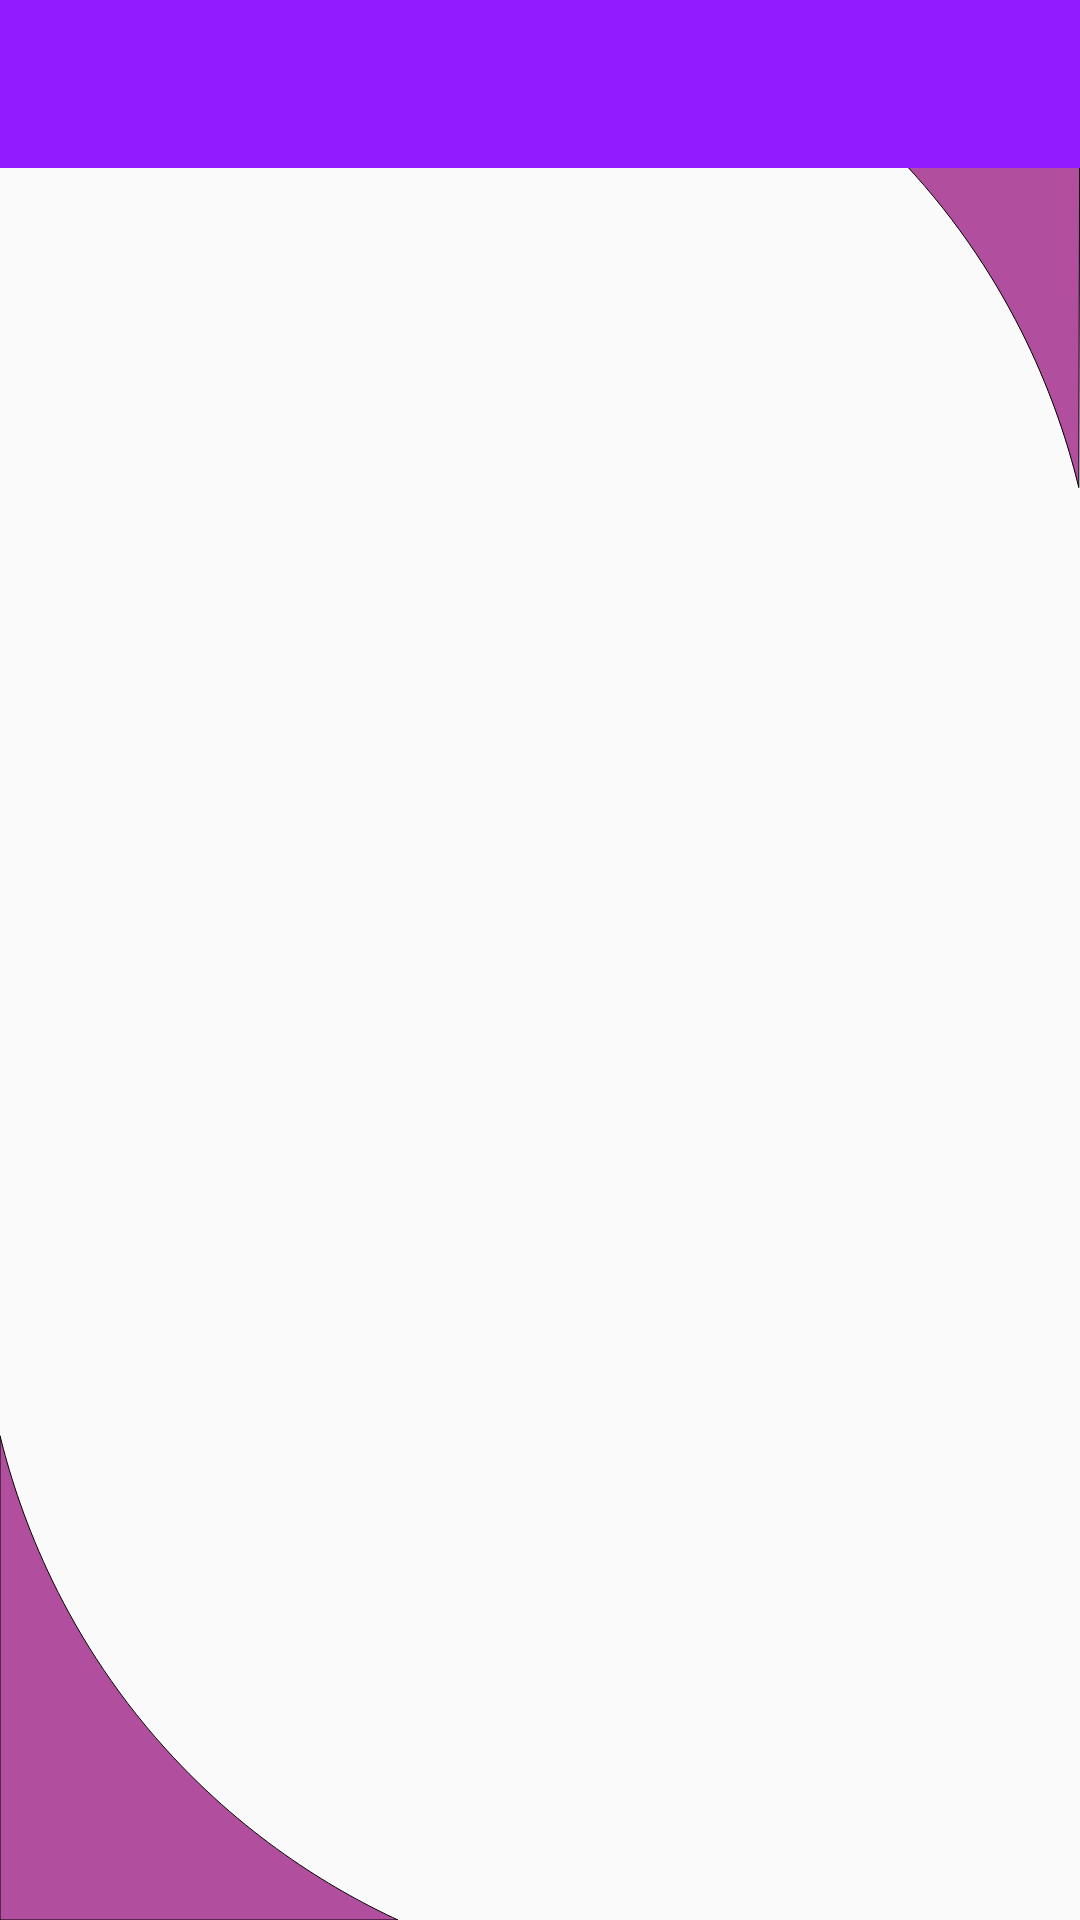

Reconstruct the res/layout file that produces this screen, plus the resources it refers to.
<!-- AndroidManifest.xml: application theme Theme.Administrador -->
<!-- res/layout/activity_inicio_adm.xml -->
<?xml version="1.0" encoding="utf-8"?>
<androidx.drawerlayout.widget.DrawerLayout xmlns:android="http://schemas.android.com/apk/res/android"
    xmlns:app="http://schemas.android.com/apk/res-auto"
    xmlns:tools="http://schemas.android.com/tools"
    android:id="@+id/escenario"
    android:layout_width="match_parent"
    android:layout_height="match_parent"
    android:contentDescription="@string/app_name"
    android:background="@drawable/crear_cuenta"
    tools:context=".inicio_adm">


    <androidx.constraintlayout.widget.ConstraintLayout
        android:layout_width="match_parent"
        android:layout_height="match_parent">

        <LinearLayout
            android:layout_width="match_parent"
            android:layout_height="match_parent"
            android:orientation="vertical">

            <androidx.appcompat.widget.Toolbar
                android:id="@+id/toolbar2"
                android:layout_width="match_parent"
                android:layout_height="wrap_content"
                android:background="?attr/colorPrimary"
                android:minHeight="?attr/actionBarSize"
                android:theme="?attr/actionBarTheme" />

            <androidx.drawerlayout.widget.DrawerLayout
                android:id="@+id/frame"
                android:layout_width="match_parent"
                android:layout_height="match_parent"
                android:contentDescription="@string/abrir"/>

        </LinearLayout>
    </androidx.constraintlayout.widget.ConstraintLayout>

    <com.google.android.material.navigation.NavigationView
        android:id="@+id/lateral"
        android:layout_width="match_parent"
        android:layout_height="match_parent"
        android:layout_gravity="start"
        app:headerLayout="@layout/perfil_superios"
        app:menu="@menu/menu_lateral" />

</androidx.drawerlayout.widget.DrawerLayout>
<!-- res/layout/perfil_superios.xml (included above) -->
<?xml version="1.0" encoding="utf-8"?>
<LinearLayout xmlns:android="http://schemas.android.com/apk/res/android"
    xmlns:app="http://schemas.android.com/apk/res-auto"
    xmlns:tools="http://schemas.android.com/tools"
    android:id="@+id/img_perfil"
    android:layout_width="match_parent"
    android:layout_height="200dp"
    android:background="#9204BC"
    android:gravity="bottom"
    android:orientation="vertical">

    <TextView
        android:id="@+id/Nombre_perfil_sup"
        android:layout_width="match_parent"
        android:layout_height="wrap_content"
        android:text="TextView"
        android:textColor="#FFFFFF"
        android:textSize="24sp" />

</LinearLayout>
<!-- resources referenced by this layout -->
<resources>
  <!-- drawable crear_cuenta (drawable) -->
  <vector xmlns:android="http://schemas.android.com/apk/res/android"
      android:width="1080dp"
      android:height="1920dp"
      android:viewportWidth="1080"
      android:viewportHeight="1920">
    <path
        android:pathData="M398,1920H0v-484.3c16.1,65.5 56.8,192.7 165.4,313C249.7,1842.2 340.6,1893.4 398,1920z"
        android:fillColor="#B14E9D"/>
    <path
        android:strokeWidth="1"
        android:pathData="M0,1435.7V1920h398c-57.4,-26.6 -148.2,-77.8 -232.6,-171.3C56.8,1628.4 16.1,1501.1 0,1435.7z"
        android:fillColor="#00000000"
        android:strokeColor="#000000"/>
    <path
        android:pathData="M914.2,174.1C830.1,80.4 739.3,29 682,2.2l398,1l-1.2,484.3C1062.9,422 1022.5,294.7 914.2,174.1z"
        android:fillColor="#B14E9D"/>
    <path
        android:strokeWidth="1"
        android:pathData="M1078.8,487.5L1080,3.2l-398,-1C739.3,29 830.1,80.4 914.2,174.1C1022.5,294.7 1062.9,422 1078.8,487.5z"
        android:fillColor="#00000000"
        android:strokeColor="#000000"/>
  </vector>
  <string name="abrir">abrir</string>
  <string name="app_name">Profit</string>
  <style name="Theme.Administrador" parent="Theme.AppCompat.Light">
          
          <item name="colorPrimary">#911CFF</item>
  
          <item name="colorPrimaryVariant">@color/purple_700</item>
          <item name="colorOnPrimary">@color/white</item>
          
          <item name="colorSecondary">@color/teal_200</item>
          <item name="colorSecondaryVariant">@color/teal_700</item>
          <item name="colorOnSecondary">@color/black</item>
          
          <item name="android:statusBarColor">#911CFF</item>
          
  
      </style>
  <!-- not gathered from this repository: default colours our renderer supplied (Android Studio template values) -->
  <color name="purple_700">#FF3700B3</color>
  <color name="teal_200">#FF03DAC5</color>
  <color name="teal_700">#FF018786</color>
  <color name="black">#FF000000</color>
  <color name="white">#FFFFFFFF</color>
</resources>
